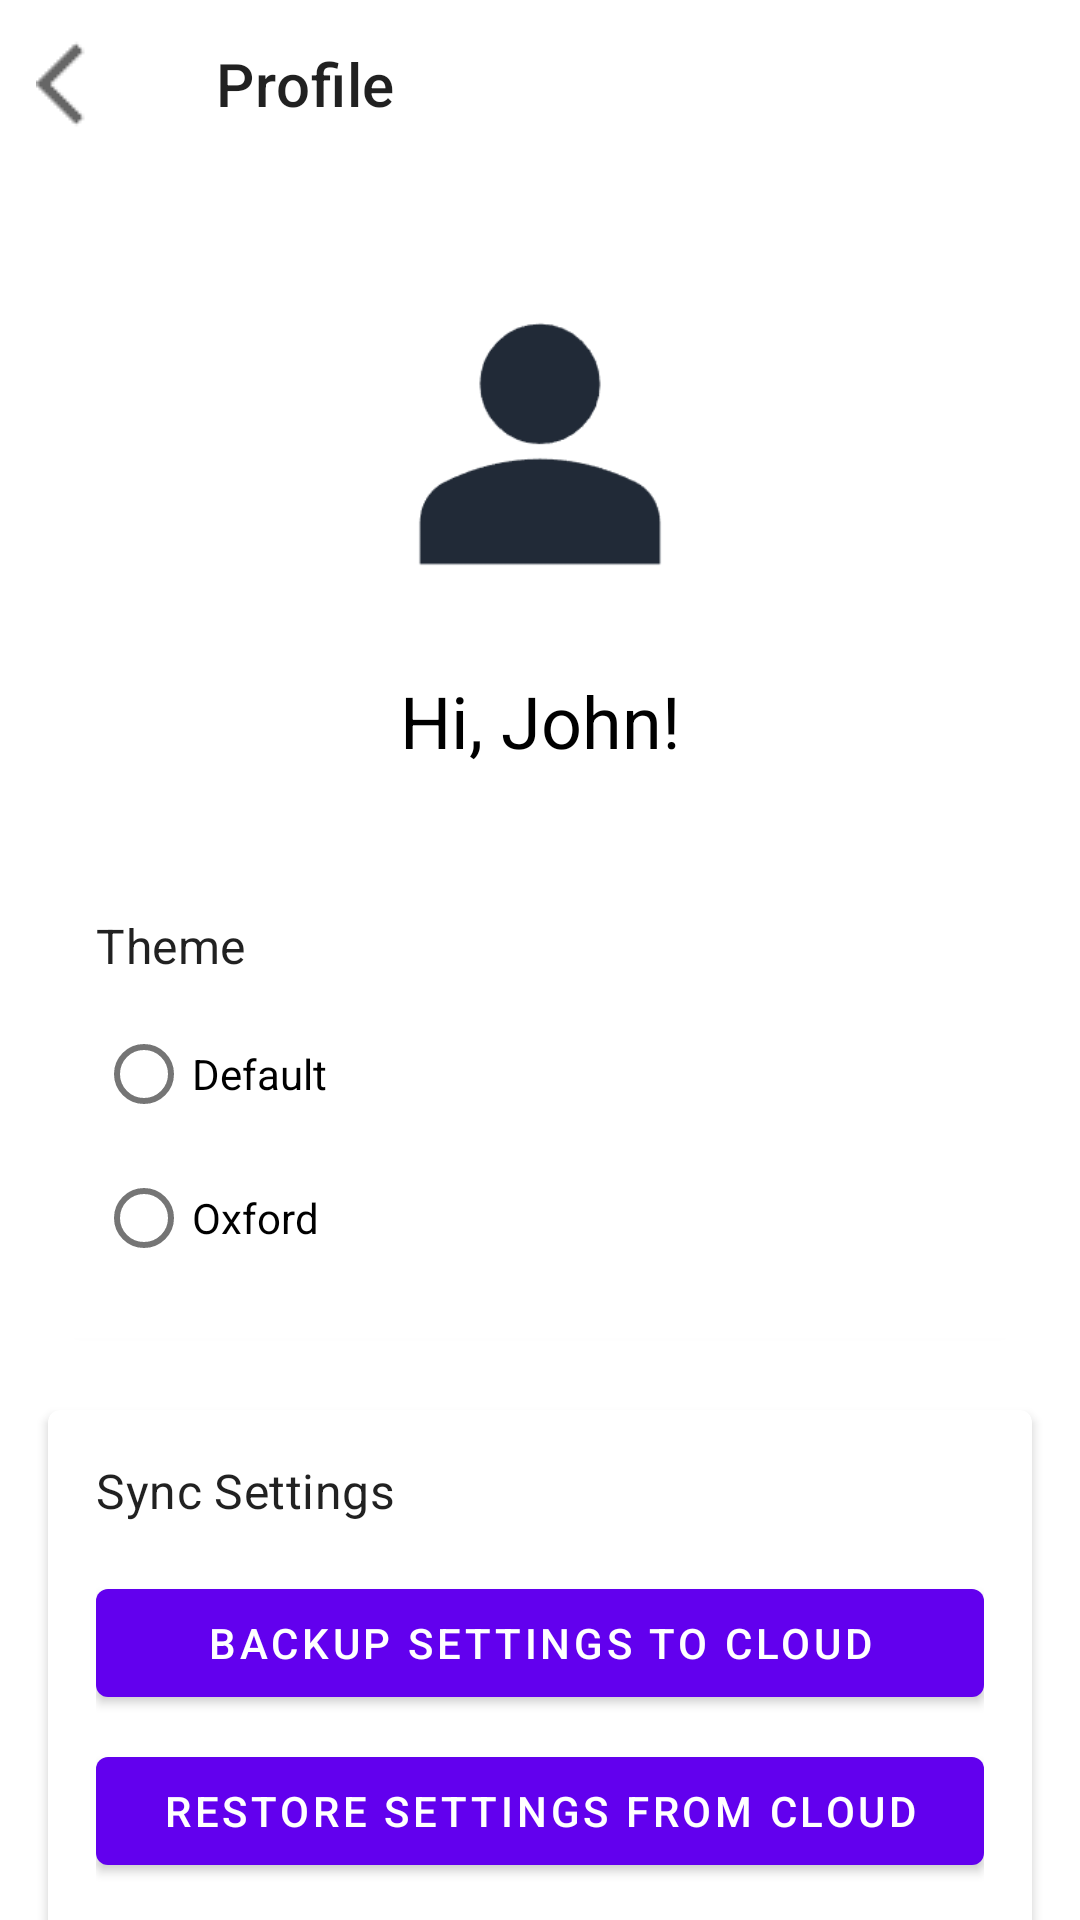

Layout XML and referenced resources for this Android screen:
<!-- AndroidManifest.xml: application theme Theme.Klock.Default -->
<!-- res/layout/activity_profile.xml -->
<?xml version="1.0" encoding="utf-8"?>
<androidx.constraintlayout.widget.ConstraintLayout
    xmlns:android="http://schemas.android.com/apk/res/android"
    xmlns:app="http://schemas.android.com/apk/res-auto"
    xmlns:tools="http://schemas.android.com/tools"
    android:layout_width="match_parent"
    android:layout_height="match_parent"
    android:background="?colorSurface"
    tools:context=".ui.settings.ProfileActivity">

    <com.google.android.material.appbar.MaterialToolbar
        android:id="@+id/toolbar_profile"
        android:layout_width="0dp"
        android:layout_height="?attr/actionBarSize"
        app:layout_constraintTop_toTopOf="parent"
        app:layout_constraintStart_toStartOf="parent"
        app:layout_constraintEnd_toEndOf="parent"
        app:title="Profile"
        app:navigationIcon="@drawable/arrowleft"
        app:navigationIconTint="?attr/colorControlNormal" /> 

    <ImageView
        android:id="@+id/image_profile_picture"
        android:layout_width="120dp"
        android:layout_height="120dp"
        android:layout_marginTop="32dp"
        android:src="@drawable/person"
        android:contentDescription="Profile Picture"
        app:layout_constraintTop_toBottomOf="@id/toolbar_profile"
        app:layout_constraintStart_toStartOf="parent"
        app:layout_constraintEnd_toEndOf="parent"
        app:layout_constraintVertical_chainStyle="packed" />

    <TextView
        android:id="@+id/text_profile_name"
        android:layout_width="wrap_content"
        android:layout_height="wrap_content"
        android:layout_marginTop="16dp"
        android:text="Hi, John!"
        android:textAppearance="@style/TextAppearance.MaterialComponents.Headline5"
        android:textColor="?colorOnSurface"
        app:layout_constraintTop_toBottomOf="@id/image_profile_picture"
        app:layout_constraintStart_toStartOf="parent"
        app:layout_constraintEnd_toEndOf="parent" />

    <com.google.android.material.card.MaterialCardView
        android:id="@+id/card_theme_selection"
        android:layout_width="0dp"
        android:layout_height="wrap_content"
        android:layout_marginStart="16dp"
        android:layout_marginEnd="16dp"
        android:layout_marginTop="32dp"
        app:cardElevation="2dp"
        app:layout_constraintTop_toBottomOf="@id/text_profile_name"
        app:layout_constraintStart_toStartOf="parent"
        app:layout_constraintEnd_toEndOf="parent">

        <LinearLayout
            android:layout_width="match_parent"
            android:layout_height="wrap_content"
            android:orientation="vertical"
            android:padding="16dp">

            <TextView
                android:layout_width="wrap_content"
                android:layout_height="wrap_content"
                android:text="Theme"
                android:textAppearance="@style/TextAppearance.MaterialComponents.Subtitle1"
                android:layout_marginBottom="8dp"/>

            <RadioGroup
                android:id="@+id/radio_group_theme_palette"
                android:layout_width="match_parent"
                android:layout_height="wrap_content"
                android:orientation="vertical">

                <com.google.android.material.radiobutton.MaterialRadioButton
                    android:id="@+id/radio_theme_default"
                    android:layout_width="match_parent"
                    android:layout_height="wrap_content"
                    android:text="Default"/>

                <com.google.android.material.radiobutton.MaterialRadioButton
                    android:id="@+id/radio_theme_oxford"
                    android:layout_width="match_parent"
                    android:layout_height="wrap_content"
                    android:text="Oxford"/>

                
                
            </RadioGroup>
        </LinearLayout>
    </com.google.android.material.card.MaterialCardView>

    <com.google.android.material.card.MaterialCardView
        android:id="@+id/card_sync_settings"
        android:layout_width="0dp"
        android:layout_height="wrap_content"
        android:layout_marginStart="16dp"
        android:layout_marginEnd="16dp"
        android:layout_marginTop="24dp"
        app:cardElevation="2dp"
        app:layout_constraintTop_toBottomOf="@id/card_theme_selection"
        app:layout_constraintStart_toStartOf="parent"
        app:layout_constraintEnd_toEndOf="parent">

        <LinearLayout
            android:layout_width="match_parent"
            android:layout_height="wrap_content"
            android:orientation="vertical"
            android:padding="16dp">

            <TextView
                android:layout_width="wrap_content"
                android:layout_height="wrap_content"
                android:text="Sync Settings"
                android:textAppearance="@style/TextAppearance.MaterialComponents.Subtitle1"
                android:layout_marginBottom="8dp"/>

            <com.google.android.material.button.MaterialButton
                android:id="@+id/button_backup_settings"
                android:layout_width="match_parent"
                android:layout_height="wrap_content"
                android:text="Backup Settings to Cloud"
                android:layout_marginTop="8dp" />

            <com.google.android.material.button.MaterialButton
                android:id="@+id/button_restore_settings"
                android:layout_width="match_parent"
                android:layout_height="wrap_content"
                android:text="Restore Settings from Cloud"
                android:layout_marginTop="8dp" />
        </LinearLayout>
    </com.google.android.material.card.MaterialCardView>


    <com.google.android.material.button.MaterialButton
        android:id="@+id/button_logout"
        style="@style/Widget.MaterialComponents.Button.TextButton"
        android:layout_width="wrap_content"
        android:layout_height="wrap_content"
        android:layout_marginBottom="16dp"
        android:text="Log Out"
        app:layout_constraintBottom_toBottomOf="parent"
        app:layout_constraintStart_toStartOf="parent"
        app:layout_constraintEnd_toEndOf="parent" />

    <ProgressBar
        android:id="@+id/progressBar_sync"
        style="?android:attr/progressBarStyleLarge"
        android:layout_width="wrap_content"
        android:layout_height="wrap_content"
        android:visibility="gone"
        app:layout_constraintTop_toTopOf="parent"
        app:layout_constraintBottom_toBottomOf="parent"
        app:layout_constraintStart_toStartOf="parent"
        app:layout_constraintEnd_toEndOf="parent"
        tools:visibility="visible" />

</androidx.constraintlayout.widget.ConstraintLayout>
<!-- resources referenced by this layout -->
<resources>
  <!-- drawable arrowleft: png bitmap (drawable, 281 bytes) -->
  <!-- drawable person: png bitmap (drawable, 3843 bytes) -->
  <style name="Theme.Klock.Default" parent="Theme.MaterialComponents.DayNight.NoActionBar">
          
          <item name="windowActionBar">false</item>
          <item name="windowNoTitle">true</item>
          
          
      </style>
</resources>
